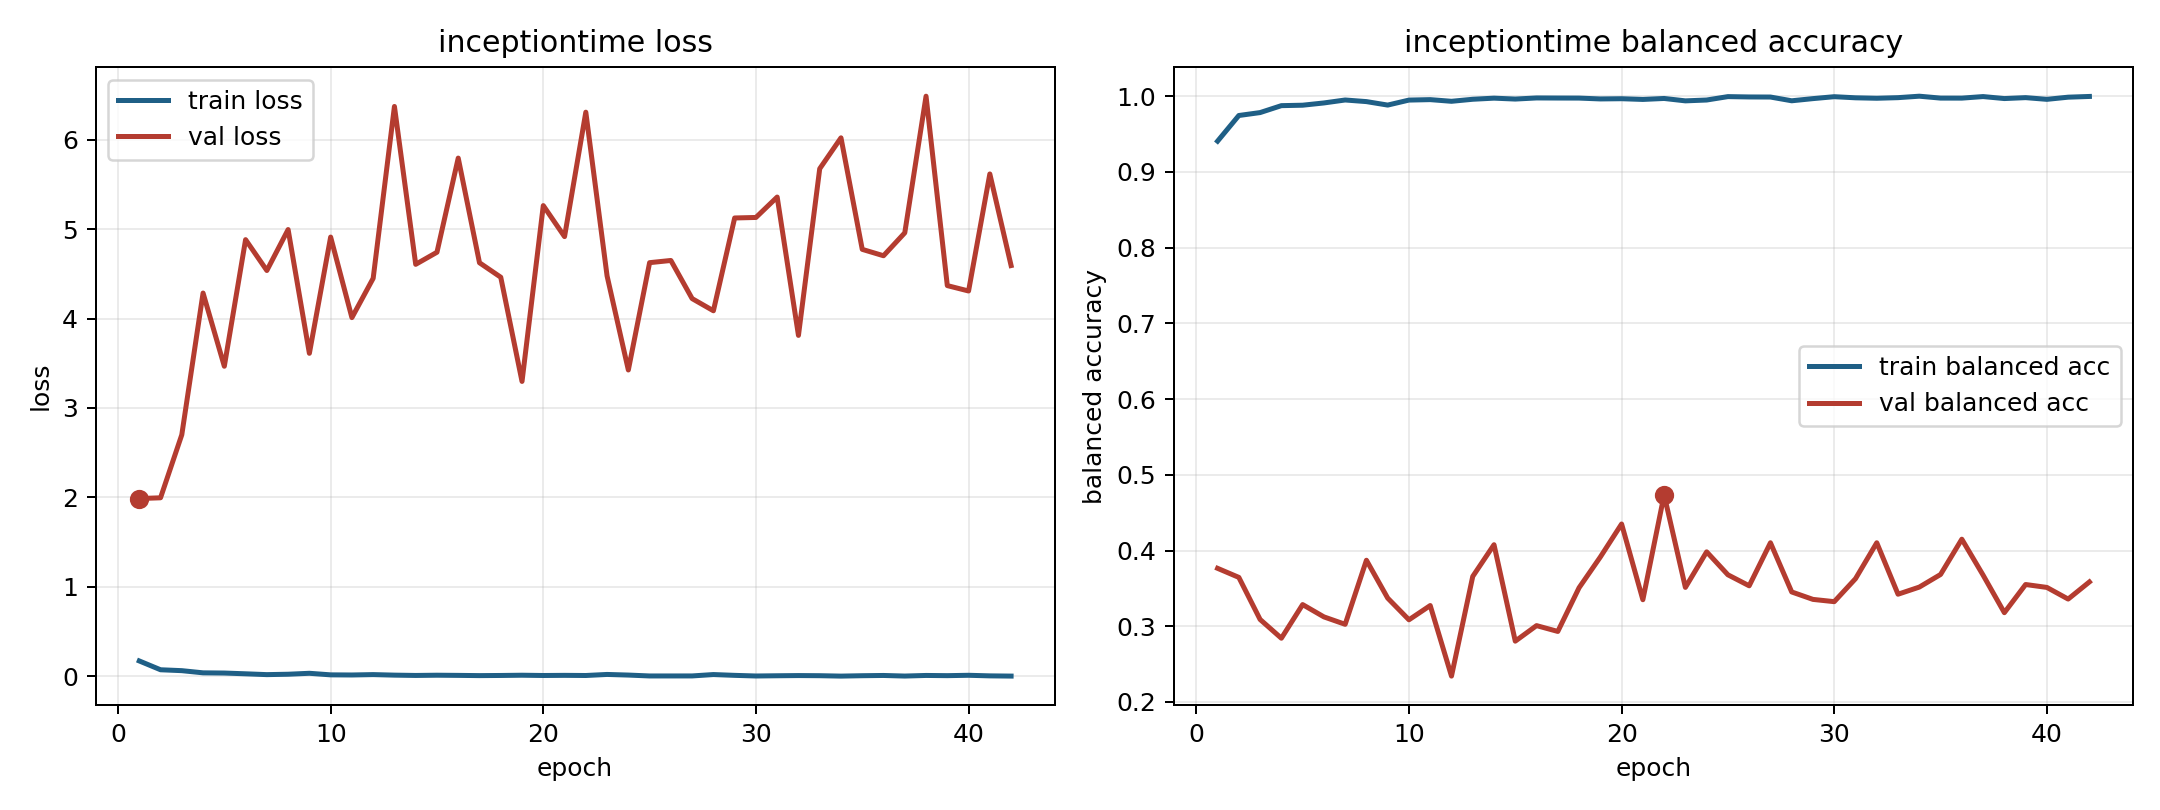

The data file committed next to this chart (first rows):
model, fold, epoch, train_loss, train_balanced_accuracy, val_loss, val_balanced_accuracy
inceptiontime, 8, 1, 0.1711, 0.9405, 1.987, 0.3765
inceptiontime, 8, 2, 0.07241, 0.9744, 1.995, 0.3645
inceptiontime, 8, 3, 0.06239, 0.9783, 2.7, 0.309
inceptiontime, 8, 4, 0.03804, 0.9874, 4.285, 0.2842
inceptiontime, 8, 5, 0.03573, 0.988, 3.466, 0.3286
inceptiontime, 8, 6, 0.02722, 0.991, 4.882, 0.3124
inceptiontime, 8, 7, 0.01802, 0.9949, 4.537, 0.3026
inceptiontime, 8, 8, 0.02238, 0.9928, 4.995, 0.3872
inceptiontime, 8, 9, 0.03298, 0.9882, 3.611, 0.3372
inceptiontime, 8, 10, 0.01545, 0.9948, 4.911, 0.3085
inceptiontime, 8, 11, 0.01401, 0.9954, 4.01, 0.3274
inceptiontime, 8, 12, 0.01832, 0.9932, 4.45, 0.2342
inceptiontime, 8, 13, 0.01231, 0.9958, 6.372, 0.3658
inceptiontime, 8, 14, 0.008828, 0.9973, 4.606, 0.4077
inceptiontime, 8, 15, 0.01142, 0.9961, 4.741, 0.2803
inceptiontime, 8, 16, 0.009542, 0.9976, 5.794, 0.3009
inceptiontime, 8, 17, 0.00697, 0.9975, 4.624, 0.2932
inceptiontime, 8, 18, 0.008593, 0.9974, 4.462, 0.3509
inceptiontime, 8, 19, 0.01131, 0.9963, 3.296, 0.3915
inceptiontime, 8, 20, 0.008276, 0.9966, 5.263, 0.435
inceptiontime, 8, 21, 0.009887, 0.9956, 4.916, 0.335
inceptiontime, 8, 22, 0.008235, 0.9969, 6.307, 0.4735
inceptiontime, 8, 23, 0.02001, 0.9937, 4.476, 0.3513
inceptiontime, 8, 24, 0.0131, 0.9948, 3.424, 0.3983
inceptiontime, 8, 25, 0.003099, 0.9993, 4.625, 0.3679
inceptiontime, 8, 26, 0.003202, 0.9989, 4.649, 0.3534
inceptiontime, 8, 27, 0.003406, 0.9988, 4.223, 0.4103
inceptiontime, 8, 28, 0.01883, 0.9938, 4.087, 0.3453
inceptiontime, 8, 29, 0.009902, 0.9967, 5.124, 0.3355
inceptiontime, 8, 30, 0.002737, 0.9992, 5.13, 0.3325
inceptiontime, 8, 31, 0.005353, 0.9978, 5.358, 0.3628
inceptiontime, 8, 32, 0.007513, 0.9972, 3.811, 0.4103
inceptiontime, 8, 33, 0.006033, 0.998, 5.675, 0.3423
inceptiontime, 8, 34, 0.001491, 0.9999, 6.021, 0.3517
inceptiontime, 8, 35, 0.00589, 0.9974, 4.773, 0.3684
inceptiontime, 8, 36, 0.008611, 0.9973, 4.702, 0.415
inceptiontime, 8, 37, 0.002062, 0.9994, 4.958, 0.3675
inceptiontime, 8, 38, 0.008754, 0.9968, 6.486, 0.3179
inceptiontime, 8, 39, 0.006488, 0.998, 4.368, 0.3551
inceptiontime, 8, 40, 0.0106, 0.9957, 4.308, 0.3513
inceptiontime, 8, 41, 0.004135, 0.9986, 5.617, 0.3359
inceptiontime, 8, 42, 0.00169, 0.9996, 4.592, 0.3585
